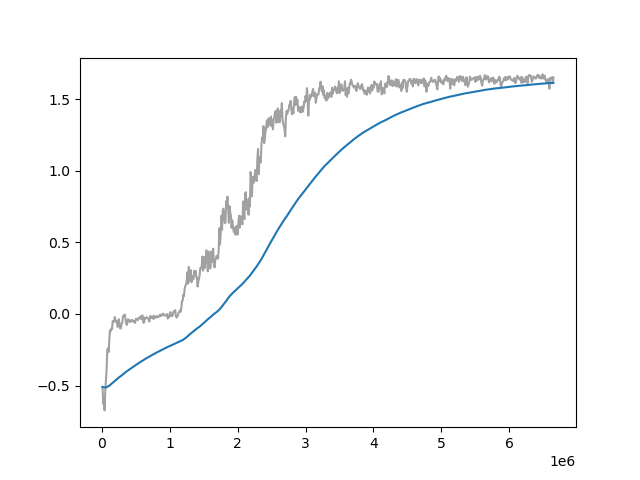

Data behind this chart, as committed beside it:
Wall time, Step, Value
1714375844, 10000, -0.5092
1714375868, 20000, -0.627
1714375891, 30000, -0.5769
1714375914, 40000, -0.6731
1714375937, 50000, -0.5389
1714375961, 60000, -0.4673
1714375984, 70000, -0.3872
1714376008, 80000, -0.2484
1714376031, 90000, -0.2395
1714376054, 100000, -0.2648
1714376077, 110000, -0.1759
1714376101, 120000, -0.1131
1714376125, 130000, -0.1205
1714376148, 140000, -0.1009
1714376172, 150000, -0.1059
1714376195, 160000, -0.04914
1714376218, 170000, -0.05256
1714376241, 180000, -0.05425
1714376265, 190000, -0.02155
1714376289, 200000, -0.04146
1714376312, 210000, -0.05536
1714376335, 220000, -0.04853
1714376358, 230000, -0.08932
1714376381, 240000, -0.08743
1714376404, 250000, -0.03669
1714376428, 260000, -0.07078
1714376451, 270000, -0.1017
1714376474, 280000, -0.0979
1714376497, 290000, -0.06962
1714376521, 300000, -0.06109
1714376544, 310000, -0.01936
1714376567, 320000, -0.009156
1714376590, 330000, -0.01216
1714376613, 340000, -0.004631
1714376637, 350000, -0.04525
1714376660, 360000, -0.07123
1714376683, 370000, -0.07604
1714376704, 380000, -0.03859
1714376727, 390000, -0.04519
1714376751, 400000, -0.03848
1714376774, 410000, -0.05628
1714376798, 420000, -0.05053
1714376821, 430000, -0.05059
1714376844, 440000, -0.04142
1714376868, 450000, -0.04249
1714376891, 460000, -0.05385
1714376915, 470000, -0.05045
1714376938, 480000, -0.04987
1714376961, 490000, -0.06268
1714376985, 500000, -0.03446
1714377008, 510000, -0.03301
1714377031, 520000, -0.03758
1714377055, 530000, -0.04295
1714377078, 540000, -0.03019
1714377101, 550000, -0.0302
1714377125, 560000, -0.02216
1714377148, 570000, -0.01689
1714377172, 580000, -0.03616
1714377194, 590000, -0.01505
1714377218, 600000, -0.009988
... 605 more rows
